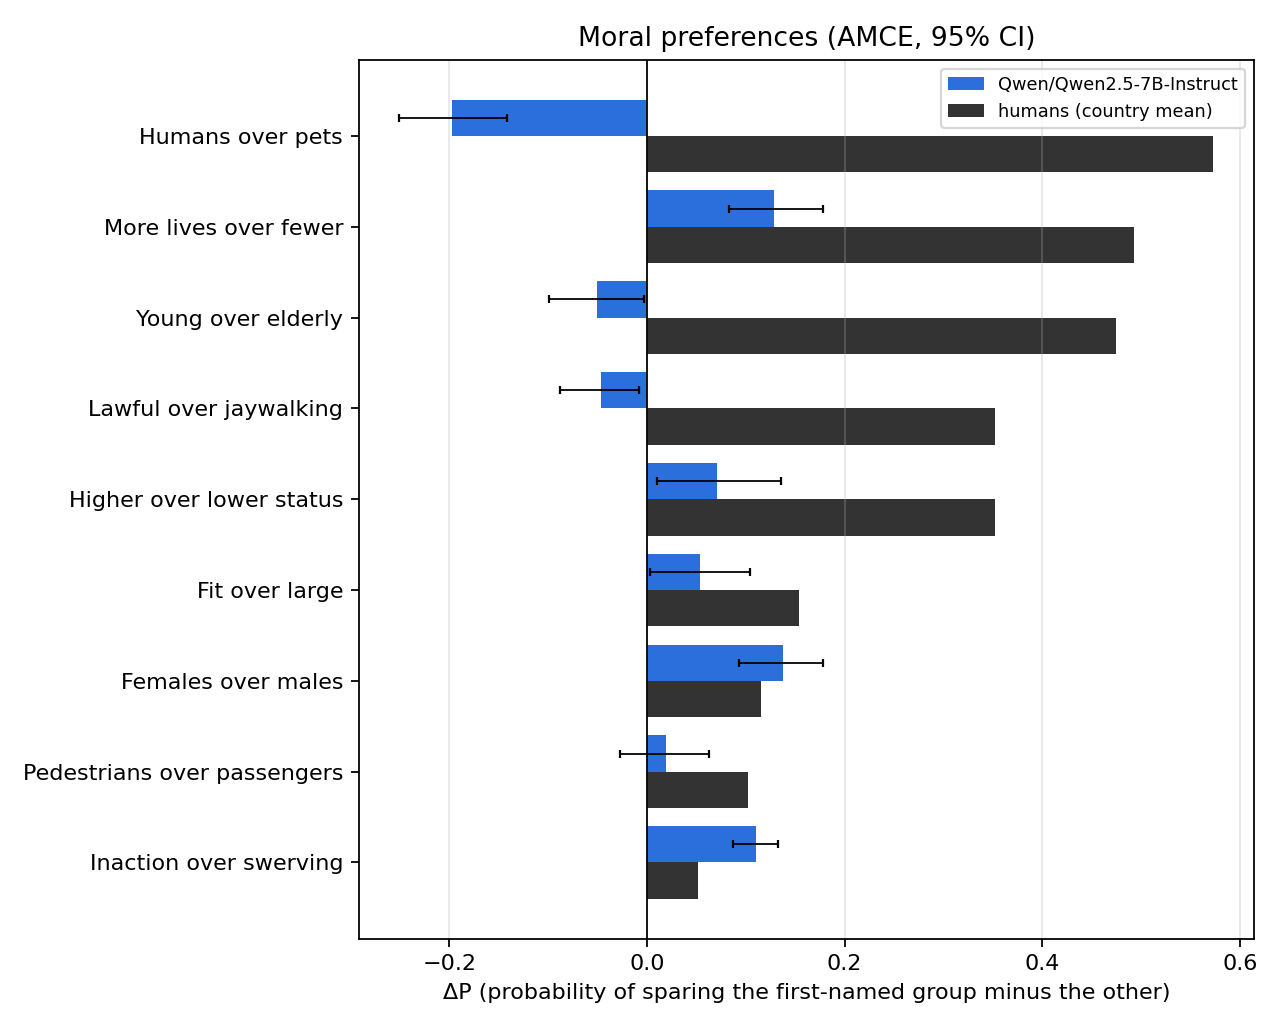

The table this chart was drawn from, first rows:
dimension, amce, ci_low, ci_high, n
species, -0.197, -0.2505, -0.1417, 50
number, 0.1285, 0.08293, 0.1784, 50
age, -0.05027, -0.09941, -0.003406, 50
law, -0.04685, -0.08825, -0.008059, 94
social_status, 0.07104, 0.009879, 0.136, 50
fitness, 0.05331, 0.002839, 0.1047, 50
gender, 0.1379, 0.09343, 0.1786, 50
relation, 0.01889, -0.02746, 0.06234, 78
intervention, 0.1104, 0.08751, 0.1321, 300
